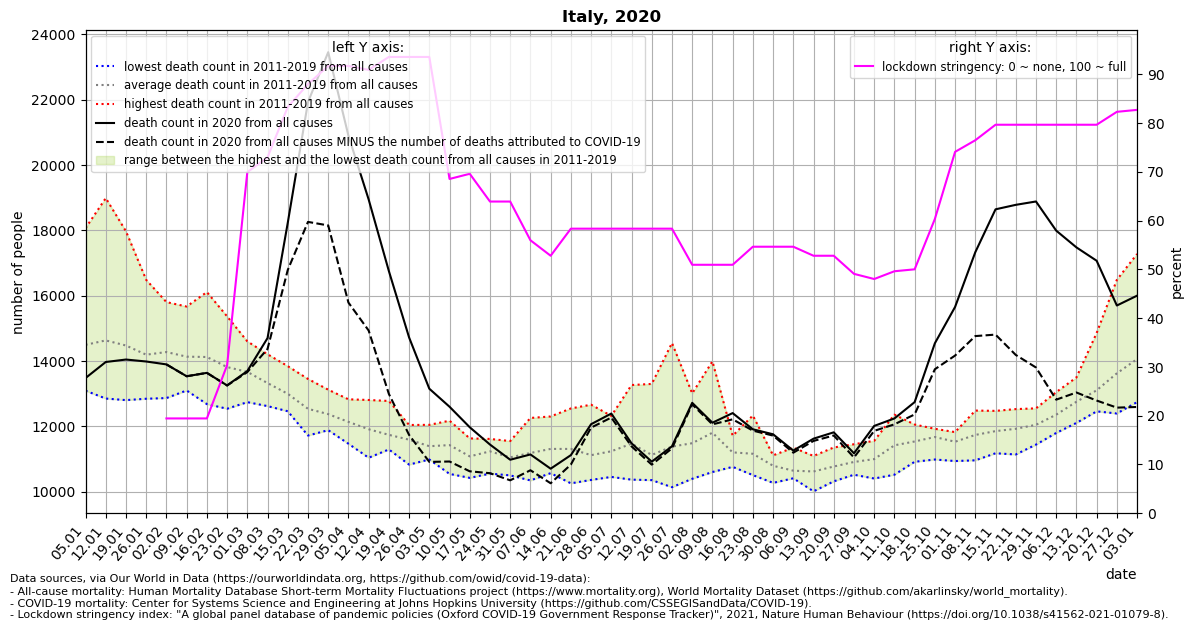

Values plotted in this chart, from the file beside it:
location, date, time, time_unit, deaths_2010_all_ages, deaths_2011_all_ages, deaths_2012_all_ages, deaths_2013_all_ages, deaths_2014_all_ages, deaths_2015_all_ages, deaths_2016_all_ages, deaths_2017_all_ages, deaths_2018_all_ages, deaths_2019_all_ages, deaths_2020_all_ages, deaths_2021_all_ages, new_deaths, stringency_index, deaths_min, deaths_max, deaths_mean, deaths_noncovid
Italy, 2020-01-05, 1, weekly, , 13118, 13668, 13095, 13432, 15178, 13517, 18072, 16245, 14168, 13483, 16015, , , 13095, 18072, 14499, 
Italy, 2020-01-12, 2, weekly, , 13104, 13919, 12855, 13165, 15811, 13055, 18990, 15947, 14863, 13974, 16038, , , 12855, 18990, 14634, 
Italy, 2020-01-19, 3, weekly, , 12946, 14098, 12898, 12807, 15480, 13545, 17973, 15234, 15325, 14049, 16222, , , 12807, 17973, 14478, 
Italy, 2020-01-26, 4, weekly, , 13111, 14099, 12849, 12862, 14922, 13388, 16487, 14698, 15360, 13989, 15598, , , 12849, 16487, 14197, 
Italy, 2020-02-02, 5, weekly, , 12870, 14693, 13450, 13161, 15228, 12997, 15747, 14551, 15807, 13900, 14827, 0.0, 19.44, 12870, 15807, 14278, 13900
Italy, 2020-02-09, 6, weekly, , 13230, 15672, 13269, 13102, 15640, 13168, 14081, 13844, 15228, 13537, 13512, 0.0, 19.44, 13102, 15672, 14137, 13537
Italy, 2020-02-16, 7, weekly, , 13008, 16114, 13885, 12981, 15510, 12685, 13852, 14034, 15072, 13641, 14075, 0.0, 19.44, 12685, 16114, 14127, 13641
Italy, 2020-02-23, 8, weekly, , 12543, 15370, 14002, 12606, 15149, 12709, 13290, 14026, 14674, 13257, 13576, 3.0, 30.36, 12543, 15370, 13819, 13254
Italy, 2020-03-01, 9, weekly, , 12960, 14199, 13666, 12745, 14544, 12772, 13148, 14406, 14605, 13696, , 31.0, 69.91, 12745, 14605, 13672, 13665
Italy, 2020-03-08, 10, weekly, , 12880, 12914, 13541, 12624, 14211, 12845, 12917, 14197, 13827, 14706, , 332.0, 72.95, 12624, 14211, 13328, 14374
Italy, 2020-03-15, 11, weekly, , 12466, 12814, 12511, 13050, 13846, 12887, 12783, 13306, 13344, 18234, , 1443, 83.27, 12466, 13846, 13001, 16791
Italy, 2020-03-22, 12, weekly, , 11723, 12281, 12561, 12649, 13455, 12525, 12602, 12417, 12655, 21929, , 3667, 87.97, 11723, 13455, 12541, 18262
Italy, 2020-03-29, 13, weekly, , 11887, 12164, 11950, 11972, 13126, 12725, 12300, 12793, 12486, 23457, , 5303, 91.67, 11887, 13126, 12378, 18154
Italy, 2020-04-05, 14, weekly, , 11674, 11472, 11862, 12170, 12832, 12291, 11848, 12404, 12714, 20901, , 5108, 91.67, 11472, 12832, 12141, 15793
Italy, 2020-04-12, 15, weekly, , 11043, 11533, 11837, 11863, 12811, 11822, 12084, 12140, 12107, 18949, , 4012, 90.87, 11043, 12811, 11916, 14937
Italy, 2020-04-19, 16, weekly, , 11520, 11297, 11447, 11417, 12781, 11594, 11553, 11917, 12167, 16757, , 3761, 93.52, 11297, 12781, 11744, 12996
Italy, 2020-04-26, 17, weekly, , 11475, 11341, 10833, 11643, 12046, 11420, 11972, 11742, 11895, 14725, , 2984, 93.52, 10833, 12046, 11596, 11741
Italy, 2020-05-03, 18, weekly, , 10990, 11004, 11235, 11163, 11946, 11595, 12050, 11060, 11522, 13156, , 2240, 93.52, 10990, 12050, 11396, 10916
Italy, 2020-05-10, 19, weekly, , 11420, 11113, 10548, 11602, 12177, 11422, 11859, 11030, 11699, 12604, , 1676, 68.52, 10548, 12177, 11430, 10928
Italy, 2020-05-17, 20, weekly, , 11218, 10427, 10551, 11056, 11518, 10950, 11635, 10857, 11552, 11976, , 1348, 69.58, 10427, 11635, 11085, 10628
Italy, 2020-05-24, 21, weekly, , 11497, 10696, 10557, 11344, 11058, 11509, 11538, 11329, 11619, 11447, , 877.0, 63.89, 10557, 11619, 11239, 10570
Italy, 2020-05-31, 22, weekly, , 10503, 10981, 11140, 10951, 10848, 10842, 11554, 11317, 11350, 10982, , 630.0, 63.89, 10503, 11554, 11054, 10352
Italy, 2020-06-07, 23, weekly, , 10349, 10730, 11420, 10972, 12060, 11030, 10878, 10996, 12261, 11144, , 484.0, 55.95, 10349, 12261, 11188, 10660
Italy, 2020-06-14, 24, weekly, , 10571, 10577, 11587, 12307, 11447, 10766, 11494, 11091, 11982, 10708, , 446.0, 52.78, 10571, 12307, 11314, 10262
Italy, 2020-06-21, 25, weekly, , 10959, 11933, 12552, 10260, 10591, 11442, 11700, 11003, 11375, 11123, , 289.0, 58.33, 10260, 12552, 11313, 10834
Italy, 2020-06-28, 26, weekly, , 10932, 11579, 10364, 10788, 10808, 11247, 11164, 10550, 12667, 12070, , 104.0, 58.33, 10364, 12667, 11122, 11966
Italy, 2020-07-05, 27, weekly, , 10811, 11300, 10851, 10456, 11819, 11293, 11170, 11146, 12324, 12396, , 123.0, 58.33, 10456, 12324, 11241, 12273
Italy, 2020-07-12, 28, weekly, , 11742, 11426, 10752, 10373, 13269, 11324, 11642, 11117, 11617, 11484, , 93.0, 58.33, 10373, 13269, 11474, 11391
Italy, 2020-07-19, 29, weekly, , 10358, 10805, 10471, 10742, 13303, 11170, 11117, 11180, 11019, 10923, , 91.0, 58.33, 10358, 13303, 11129, 10832
Italy, 2020-07-26, 30, weekly, , 10141, 10822, 11141, 10512, 14555, 11042, 11091, 11132, 12024, 11393, , 62.0, 58.33, 10141, 14555, 11384, 11331
Italy, 2020-08-02, 31, weekly, , 11046, 11224, 11428, 10399, 12009, 10991, 13013, 12305, 10974, 12724, , 47.0, 50.93, 10399, 13013, 11488, 12677
Italy, 2020-08-09, 32, weekly, , 10664, 11478, 12203, 10880, 12595, 10606, 13993, 12469, 11395, 12115, , 51.0, 50.93, 10606, 13993, 11809, 12064
Italy, 2020-08-16, 33, weekly, , 11249, 11078, 10764, 10782, 11716, 11144, 11673, 11204, 11256, 12410, , 191.0, 50.93, 10764, 11716, 11207, 12219
Italy, 2020-08-23, 34, weekly, , 12336, 12101, 10512, 10565, 10619, 11193, 10922, 11189, 11046, 11914, , 41.0, 54.63, 10512, 12336, 11165, 11873
Italy, 2020-08-30, 35, weekly, , 11000, 10601, 10274, 10567, 11116, 10748, 11110, 10851, 10908, 11761, , 40.0, 54.63, 10274, 11116, 10797, 11721
Italy, 2020-09-06, 36, weekly, , 10524, 10544, 10414, 10512, 11352, 10479, 10542, 11008, 10448, 11262, , 64.0, 54.63, 10414, 11352, 10647, 11198
Italy, 2020-09-13, 37, weekly, , 10508, 10384, 10015, 10573, 10629, 10584, 10787, 11098, 11025, 11627, , 69.0, 52.78, 10015, 11098, 10623, 11558
Italy, 2020-09-20, 38, weekly, , 10398, 10626, 10367, 10840, 11358, 10321, 10976, 11177, 10907, 11821, , 97.0, 52.78, 10321, 11358, 10774, 11724
Italy, 2020-09-27, 39, weekly, , 10619, 11063, 10893, 10523, 10687, 11094, 11456, 10903, 10986, 11179, , 128.0, 49.07, 10523, 11456, 10914, 11051
Italy, 2020-10-04, 40, weekly, , 10465, 10721, 10407, 11036, 11228, 11158, 11562, 11485, 10953, 12017, , 151.0, 48.01, 10407, 11562, 11002, 11866
Italy, 2020-10-11, 41, weekly, , 10985, 10524, 11161, 11088, 11624, 12362, 12010, 11614, 11441, 12246, , 180.0, 49.6, 10524, 12362, 11423, 12066
Italy, 2020-10-18, 42, weekly, , 11769, 10920, 11277, 11445, 11389, 12060, 11902, 11593, 11515, 12746, , 377.0, 50.0, 10920, 12060, 11541, 12369
Italy, 2020-10-25, 43, weekly, , 11876, 11333, 11661, 10989, 11834, 11816, 11929, 11891, 11769, 14547, , 795.0, 60.32, 10989, 11929, 11678, 13752
Italy, 2020-11-01, 44, weekly, , 11682, 11336, 10942, 11828, 11722, 11744, 11761, 11551, 11234, 15659, , 1488, 74.07, 10942, 11828, 11533, 14171
Italy, 2020-11-08, 45, weekly, , 11240, 11459, 10964, 12487, 11850, 11889, 12238, 11805, 11740, 17335, , 2568, 76.45, 10964, 12487, 11741, 14767
Italy, 2020-11-15, 46, weekly, , 11839, 11330, 11180, 11853, 11629, 12476, 12478, 11811, 12125, 18647, , 3835, 79.63, 11180, 12478, 11858, 14812
Italy, 2020-11-22, 47, weekly, , 12279, 11143, 11633, 11554, 11689, 12146, 12418, 12532, 11968, 18784, , 4594, 79.63, 11143, 12532, 11929, 14190
Italy, 2020-11-29, 48, weekly, , 12006, 11445, 12243, 11854, 11738, 12205, 12555, 12391, 12024, 18887, , 5081, 79.63, 11445, 12555, 12051, 13806
Italy, 2020-12-06, 49, weekly, , 12166, 12045, 12497, 11802, 12501, 12543, 13051, 12739, 11897, 17995, , 5174, 79.63, 11802, 13051, 12360, 12821
Italy, 2020-12-13, 50, weekly, , 12352, 12970, 12634, 12109, 12491, 13262, 13501, 12827, 12666, 17482, , 4442, 79.63, 12109, 13501, 12757, 13040
Italy, 2020-12-20, 51, weekly, , 12528, 12871, 12639, 12842, 12463, 14861, 13467, 13306, 12981, 17073, , 4279, 79.63, 12463, 14861, 13106, 12794
Italy, 2020-12-27, 52, weekly, , 13609, 12846, 12967, 13393, 12560, 16489, 14956, 13426, 12398, 15703, , 3126, 82.28, 12398, 16489, 13627, 12577
Italy, 2021-01-03, 53, weekly, , , , , , , , , , , 16004, , 3407, 82.67, 12746, 17280, 14063, 12597
